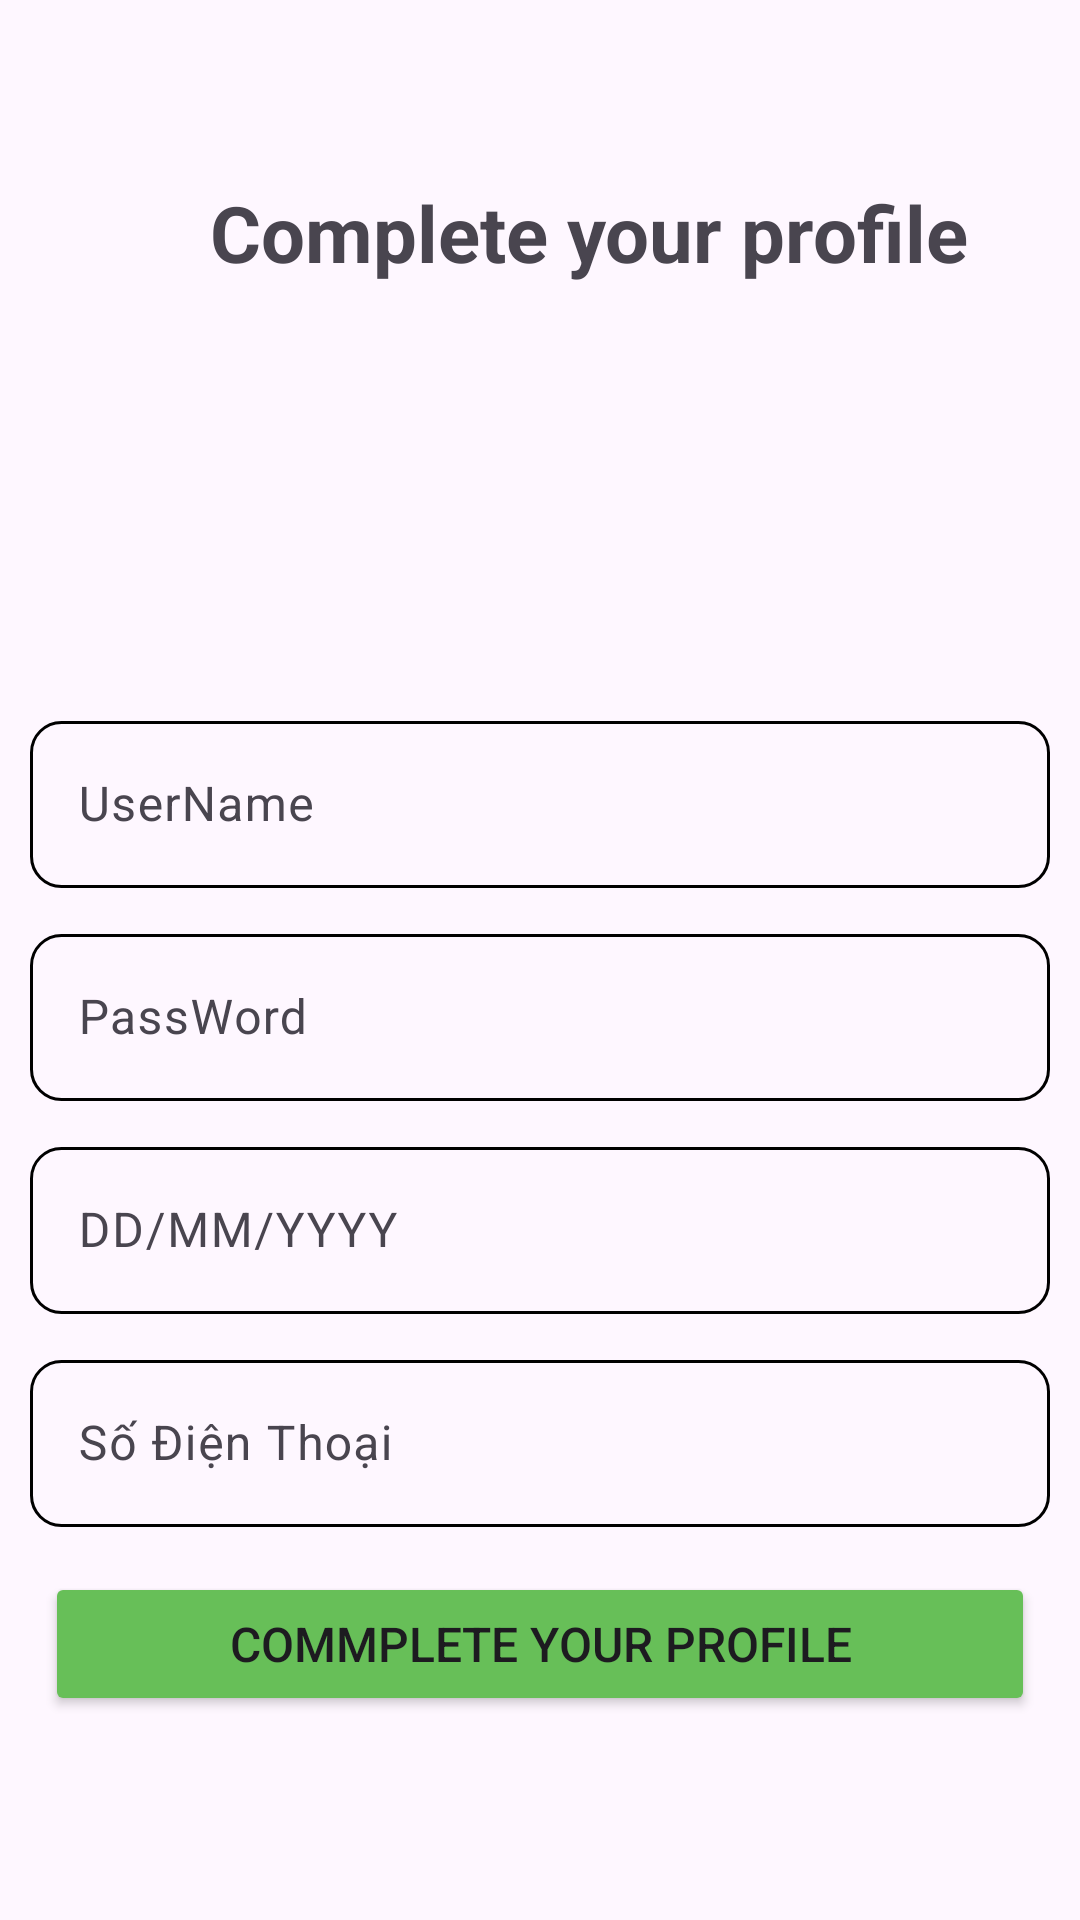

Android layout source for this screen:
<!-- AndroidManifest.xml: application theme Theme.Group1 -->
<!-- res/layout/fragment_profile_user.xml -->
<?xml version="1.0" encoding="utf-8"?>
<FrameLayout xmlns:android="http://schemas.android.com/apk/res/android"
    xmlns:tools="http://schemas.android.com/tools"
    android:layout_width="match_parent"
    android:layout_height="match_parent"
    tools:context=".fragmentUser.ProfileFragmentUser">


    <LinearLayout
        android:layout_width="match_parent"
        android:layout_height="match_parent"
        android:orientation="vertical">
        <TextView
            android:layout_width="wrap_content"
            android:layout_height="wrap_content"
            android:text="Complete your profile"
            android:textStyle="bold"
            android:textSize="26dp"
            android:layout_marginTop="60dp"
            android:layout_marginLeft="70dp"
            />

        <ImageButton
            android:layout_width="100dp"
            android:layout_height="100dp"
            android:src="@drawable/cam"
            android:background="@drawable/custom_image"
            android:layout_marginLeft="150dp"
            android:layout_marginTop="30dp"

            />
        <com.google.android.material.textfield.TextInputLayout
            android:layout_width="match_parent"
            android:layout_height="wrap_content"
            android:layout_marginTop="10dp"

            >

            <com.google.android.material.textfield.TextInputEditText

                android:layout_width="match_parent"
                android:layout_height="wrap_content"
                android:layout_marginLeft="10dp"
                android:layout_marginRight="10dp"
                android:background="@drawable/custom_edittext"
                android:hint="UserName" />
        </com.google.android.material.textfield.TextInputLayout>
        <com.google.android.material.textfield.TextInputLayout
            android:layout_width="match_parent"
            android:layout_height="wrap_content"
            android:layout_marginTop="10dp"

            >

            <com.google.android.material.textfield.TextInputEditText

                android:layout_width="match_parent"
                android:layout_height="wrap_content"
                android:layout_marginLeft="10dp"
                android:layout_marginRight="10dp"
                android:background="@drawable/custom_edittext"
                android:hint="PassWord"
                />
        </com.google.android.material.textfield.TextInputLayout>
        <com.google.android.material.textfield.TextInputLayout
            android:layout_width="match_parent"
            android:layout_height="wrap_content"
            android:layout_marginTop="10dp"

            >

            <com.google.android.material.textfield.TextInputEditText

                android:layout_width="match_parent"
                android:layout_height="wrap_content"
                android:layout_marginLeft="10dp"
                android:layout_marginRight="10dp"
                android:background="@drawable/custom_edittext"
                android:hint="DD/MM/YYYY" />
        </com.google.android.material.textfield.TextInputLayout>
        <com.google.android.material.textfield.TextInputLayout
            android:layout_width="match_parent"
            android:layout_height="wrap_content"
            android:layout_marginTop="10dp"

            >

            <com.google.android.material.textfield.TextInputEditText

                android:layout_width="match_parent"
                android:layout_height="wrap_content"
                android:layout_marginLeft="10dp"
                android:layout_marginRight="10dp"
                android:background="@drawable/custom_edittext"
                android:hint="Số Điện Thoại" />
        </com.google.android.material.textfield.TextInputLayout>
        <Button
            android:layout_width="match_parent"
            android:layout_height="wrap_content"
            android:text="Commplete Your Profile"
            android:textSize="16dp"
            android:layout_margin="15dp"
            android:backgroundTint="#67BF58"
            />

    </LinearLayout>

</FrameLayout>
<!-- resources referenced by this layout -->
<resources>
  <!-- drawable custom_edittext (drawable) -->
  <?xml version="1.0" encoding="utf-8"?>
  <shape xmlns:android="http://schemas.android.com/apk/res/android">
      <stroke android:width="1dp" android:color="@color/black"/>
      <padding android:bottom="20dp"
          android:top="20dp"
          android:left="20dp"
          android:right="20dp"/>
      <corners android:radius="10dp"/>
  </shape>
  <style name="Theme.Group1" parent="Base.Theme.Group1" />
  <style name="Base.Theme.Group1" parent="Theme.Material3.DayNight.NoActionBar">
          
          
      </style>
  <!-- not gathered from this repository: default colours our renderer supplied (Android Studio template values) -->
  <color name="black">#FF000000</color>
</resources>
